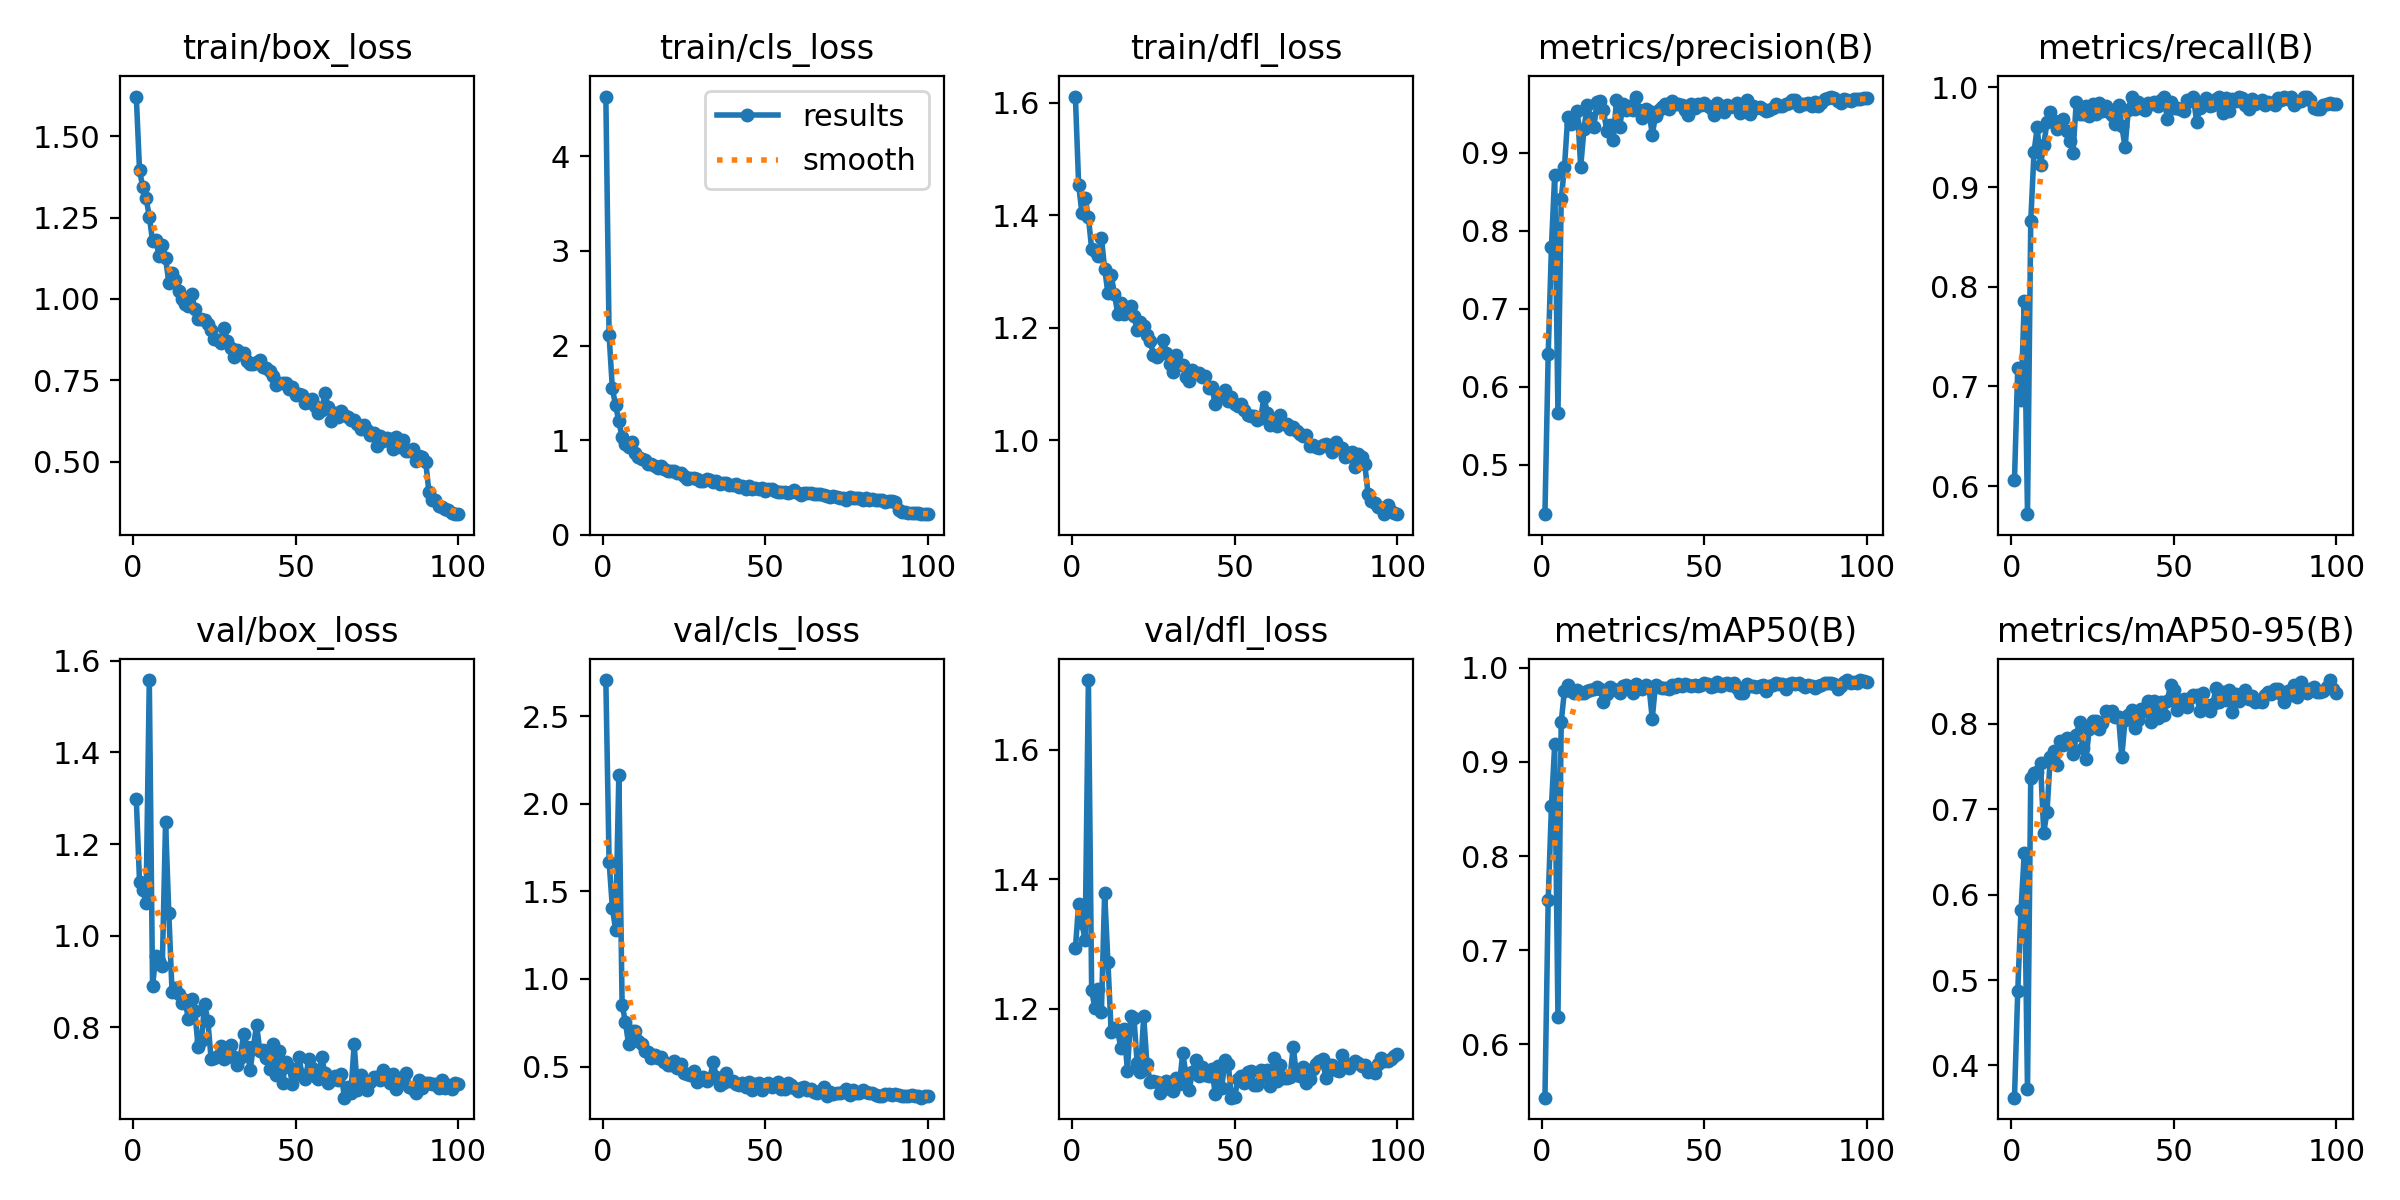

Data behind this chart, as committed beside it:
epoch, time, train/box_loss, train/cls_loss, train/dfl_loss, metrics/precision(B), metrics/recall(B), metrics/mAP50(B), metrics/mAP50-95(B), val/box_loss, val/cls_loss, val/dfl_loss, lr/pg0, lr/pg1, lr/pg2
1, 21.69, 1.622, 4.632, 1.611, 0.437, 0.606, 0.5434, 0.3621, 1.298, 2.706, 1.293, 0.0002322, 0.0002322, 0.0002322
2, 36.68, 1.395, 2.109, 1.454, 0.6418, 0.7188, 0.7533, 0.4869, 1.117, 1.671, 1.362, 0.0004655, 0.0004655, 0.0004655
3, 51.23, 1.344, 1.547, 1.405, 0.7797, 0.6865, 0.853, 0.5817, 1.099, 1.408, 1.333, 0.0006942, 0.0006942, 0.0006942
4, 65.4, 1.31, 1.367, 1.431, 0.872, 0.7856, 0.9185, 0.6488, 1.071, 1.281, 1.306, 0.0006928, 0.0006928, 0.0006928
5, 79.69, 1.253, 1.199, 1.397, 0.5672, 0.5718, 0.6295, 0.3718, 1.558, 2.166, 1.707, 0.0006857, 0.0006857, 0.0006857
6, 93.84, 1.178, 1.031, 1.34, 0.8408, 0.8658, 0.9423, 0.737, 0.8895, 0.854, 1.228, 0.0006787, 0.0006787, 0.0006787
7, 108.2, 1.182, 0.9611, 1.337, 0.8813, 0.9353, 0.9758, 0.7427, 0.956, 0.7563, 1.201, 0.0006716, 0.0006716, 0.0006716
8, 122.9, 1.133, 0.924, 1.327, 0.9456, 0.9601, 0.9813, 0.7434, 0.9451, 0.627, 1.23, 0.0006645, 0.0006645, 0.0006645
9, 137.5, 1.166, 0.9772, 1.36, 0.9365, 0.9221, 0.9754, 0.754, 0.9331, 0.7004, 1.196, 0.0006575, 0.0006575, 0.0006575
10, 152, 1.126, 0.8655, 1.305, 0.94, 0.9426, 0.9734, 0.6727, 1.248, 0.7025, 1.379, 0.0006504, 0.0006504, 0.0006504
11, 166.4, 1.049, 0.8191, 1.262, 0.9537, 0.9649, 0.9761, 0.6969, 1.049, 0.6441, 1.272, 0.0006433, 0.0006433, 0.0006433
12, 180.7, 1.08, 0.8039, 1.293, 0.8824, 0.9753, 0.973, 0.7612, 0.8758, 0.6269, 1.165, 0.0006362, 0.0006362, 0.0006362
13, 195.1, 1.057, 0.7865, 1.261, 0.93, 0.9664, 0.973, 0.7687, 0.8856, 0.5896, 1.171, 0.0006292, 0.0006292, 0.0006292
14, 209.3, 1.023, 0.7465, 1.225, 0.9618, 0.9587, 0.975, 0.7518, 0.8732, 0.582, 1.165, 0.0006221, 0.0006221, 0.0006221
15, 223.6, 0.9996, 0.7501, 1.244, 0.9448, 0.9667, 0.9762, 0.7799, 0.8525, 0.5503, 1.14, 0.000615, 0.000615, 0.000615
16, 238.1, 0.9857, 0.7278, 1.225, 0.9331, 0.9683, 0.9774, 0.7755, 0.8588, 0.5684, 1.169, 0.000608, 0.000608, 0.000608
17, 252.9, 0.9794, 0.7044, 1.229, 0.9647, 0.9567, 0.9794, 0.7833, 0.8179, 0.5498, 1.104, 0.0006009, 0.0006009, 0.0006009
18, 267.5, 1.016, 0.7217, 1.238, 0.9659, 0.9459, 0.9775, 0.7764, 0.8617, 0.5549, 1.188, 0.0005938, 0.0005938, 0.0005938
19, 281.9, 0.9689, 0.6906, 1.22, 0.9544, 0.9347, 0.9633, 0.7651, 0.8344, 0.529, 1.186, 0.0005868, 0.0005868, 0.0005868
20, 296.4, 0.9388, 0.6755, 1.197, 0.9284, 0.9857, 0.9717, 0.7871, 0.7574, 0.5106, 1.115, 0.0005797, 0.0005797, 0.0005797
21, 310.6, 0.938, 0.6714, 1.211, 0.9362, 0.9729, 0.9791, 0.8021, 0.7692, 0.5078, 1.102, 0.0005726, 0.0005726, 0.0005726
22, 325, 0.9363, 0.6712, 1.203, 0.9162, 0.973, 0.9775, 0.7718, 0.8499, 0.5318, 1.189, 0.0005656, 0.0005656, 0.0005656
23, 339.4, 0.924, 0.6518, 1.187, 0.9673, 0.9818, 0.9762, 0.7594, 0.8144, 0.4894, 1.115, 0.0005585, 0.0005585, 0.0005585
24, 353.5, 0.9043, 0.6538, 1.177, 0.9328, 0.9718, 0.9731, 0.7942, 0.7315, 0.5131, 1.086, 0.0005514, 0.0005514, 0.0005514
25, 368.1, 0.8767, 0.6226, 1.152, 0.9629, 0.9833, 0.9809, 0.8038, 0.7332, 0.4657, 1.089, 0.0005444, 0.0005444, 0.0005444
26, 383.2, 0.8733, 0.591, 1.148, 0.9547, 0.9737, 0.9818, 0.8035, 0.7369, 0.4576, 1.087, 0.0005373, 0.0005373, 0.0005373
27, 397.3, 0.8642, 0.5949, 1.153, 0.9594, 0.9844, 0.9789, 0.7942, 0.7585, 0.4537, 1.07, 0.0005302, 0.0005302, 0.0005302
28, 411.5, 0.9118, 0.595, 1.178, 0.9544, 0.9759, 0.973, 0.8014, 0.7304, 0.4759, 1.083, 0.0005231, 0.0005231, 0.0005231
29, 425.8, 0.8698, 0.5939, 1.156, 0.9721, 0.9813, 0.9828, 0.815, 0.7359, 0.4123, 1.089, 0.0005161, 0.0005161, 0.0005161
30, 440, 0.8475, 0.5706, 1.136, 0.9551, 0.9749, 0.9805, 0.8108, 0.7619, 0.4296, 1.076, 0.000509, 0.000509, 0.000509
31, 454.3, 0.822, 0.563, 1.121, 0.9448, 0.9728, 0.9777, 0.8151, 0.7345, 0.4379, 1.073, 0.0005019, 0.0005019, 0.0005019
32, 468.5, 0.8444, 0.5854, 1.151, 0.9564, 0.9636, 0.9818, 0.8077, 0.7177, 0.4194, 1.092, 0.0004949, 0.0004949, 0.0004949
33, 482.8, 0.8298, 0.5785, 1.136, 0.9533, 0.9827, 0.9801, 0.8084, 0.7335, 0.4327, 1.084, 0.0004878, 0.0004878, 0.0004878
34, 497.1, 0.8341, 0.5552, 1.133, 0.9234, 0.9616, 0.9458, 0.7616, 0.7854, 0.5253, 1.131, 0.0004807, 0.0004807, 0.0004807
35, 511.9, 0.8106, 0.5636, 1.112, 0.9471, 0.9398, 0.9821, 0.8045, 0.7557, 0.4405, 1.1, 0.0004737, 0.0004737, 0.0004737
36, 526.2, 0.7989, 0.5389, 1.105, 0.9549, 0.9777, 0.9793, 0.8109, 0.7059, 0.3961, 1.075, 0.0004666, 0.0004666, 0.0004666
37, 540.4, 0.7993, 0.5415, 1.126, 0.9583, 0.9909, 0.9786, 0.8158, 0.7572, 0.4089, 1.102, 0.0004595, 0.0004595, 0.0004595
38, 554.7, 0.8058, 0.5411, 1.119, 0.9631, 0.9788, 0.979, 0.7954, 0.8047, 0.4618, 1.122, 0.0004525, 0.0004525, 0.0004525
39, 569, 0.8118, 0.5244, 1.12, 0.9558, 0.9859, 0.9779, 0.8052, 0.748, 0.4163, 1.095, 0.0004454, 0.0004454, 0.0004454
40, 583.2, 0.7905, 0.5226, 1.112, 0.9658, 0.9799, 0.9815, 0.818, 0.7497, 0.4186, 1.11, 0.0004383, 0.0004383, 0.0004383
41, 597.5, 0.7883, 0.5361, 1.114, 0.9629, 0.9776, 0.9798, 0.8147, 0.7334, 0.4021, 1.097, 0.0004313, 0.0004313, 0.0004313
42, 611.9, 0.7783, 0.5036, 1.093, 0.9622, 0.9842, 0.9825, 0.8266, 0.7082, 0.3964, 1.096, 0.0004242, 0.0004242, 0.0004242
43, 626.4, 0.7643, 0.5172, 1.094, 0.9608, 0.9835, 0.9807, 0.802, 0.7623, 0.4071, 1.107, 0.0004171, 0.0004171, 0.0004171
44, 640.6, 0.7353, 0.4862, 1.065, 0.9544, 0.9853, 0.9832, 0.8275, 0.6954, 0.3828, 1.068, 0.0004101, 0.0004101, 0.0004101
45, 655.6, 0.7423, 0.5116, 1.078, 0.9484, 0.9816, 0.982, 0.8072, 0.747, 0.4122, 1.111, 0.000403, 0.000403, 0.000403
46, 669.9, 0.7414, 0.487, 1.082, 0.9623, 0.9875, 0.9809, 0.8262, 0.6791, 0.3667, 1.078, 0.0003959, 0.0003959, 0.0003959
47, 684.2, 0.742, 0.4918, 1.089, 0.9573, 0.9909, 0.9813, 0.8111, 0.7232, 0.3997, 1.121, 0.0003888, 0.0003888, 0.0003888
48, 698.5, 0.7231, 0.4855, 1.071, 0.9627, 0.968, 0.981, 0.8275, 0.7141, 0.4059, 1.115, 0.0003818, 0.0003818, 0.0003818
49, 713, 0.7297, 0.4915, 1.077, 0.9609, 0.9851, 0.9818, 0.8456, 0.6769, 0.3675, 1.063, 0.0003747, 0.0003747, 0.0003747
50, 727.3, 0.7053, 0.4625, 1.064, 0.9634, 0.9791, 0.984, 0.8394, 0.6968, 0.392, 1.064, 0.0003676, 0.0003676, 0.0003676
51, 741.6, 0.7077, 0.4874, 1.062, 0.9594, 0.9794, 0.9828, 0.8163, 0.7347, 0.4065, 1.092, 0.0003606, 0.0003606, 0.0003606
52, 755.9, 0.7058, 0.4824, 1.064, 0.9576, 0.9781, 0.9791, 0.8261, 0.6963, 0.3818, 1.096, 0.0003535, 0.0003535, 0.0003535
53, 770.4, 0.681, 0.4593, 1.054, 0.9478, 0.9763, 0.9804, 0.829, 0.686, 0.3928, 1.086, 0.0003464, 0.0003464, 0.0003464
54, 785.2, 0.683, 0.4519, 1.045, 0.9632, 0.9876, 0.9848, 0.8195, 0.7297, 0.4104, 1.103, 0.0003394, 0.0003394, 0.0003394
55, 799.7, 0.6916, 0.4547, 1.043, 0.9588, 0.986, 0.9804, 0.8309, 0.711, 0.3735, 1.104, 0.0003323, 0.0003323, 0.0003323
56, 813.9, 0.6707, 0.4535, 1.044, 0.9519, 0.9909, 0.9825, 0.834, 0.6933, 0.3736, 1.083, 0.0003252, 0.0003252, 0.0003252
57, 828.1, 0.6506, 0.4436, 1.036, 0.9607, 0.9657, 0.9841, 0.8345, 0.6875, 0.4051, 1.083, 0.0003182, 0.0003182, 0.0003182
58, 842.3, 0.6581, 0.4511, 1.039, 0.9581, 0.979, 0.9815, 0.8151, 0.7347, 0.3934, 1.105, 0.0003111, 0.0003111, 0.0003111
59, 856.5, 0.7103, 0.4764, 1.078, 0.9603, 0.985, 0.9835, 0.8357, 0.6998, 0.3781, 1.097, 0.000304, 0.000304, 0.000304
60, 870.9, 0.6682, 0.4431, 1.049, 0.9633, 0.9896, 0.9782, 0.8224, 0.6781, 0.3628, 1.105, 0.000297, 0.000297, 0.000297
... 40 more rows
